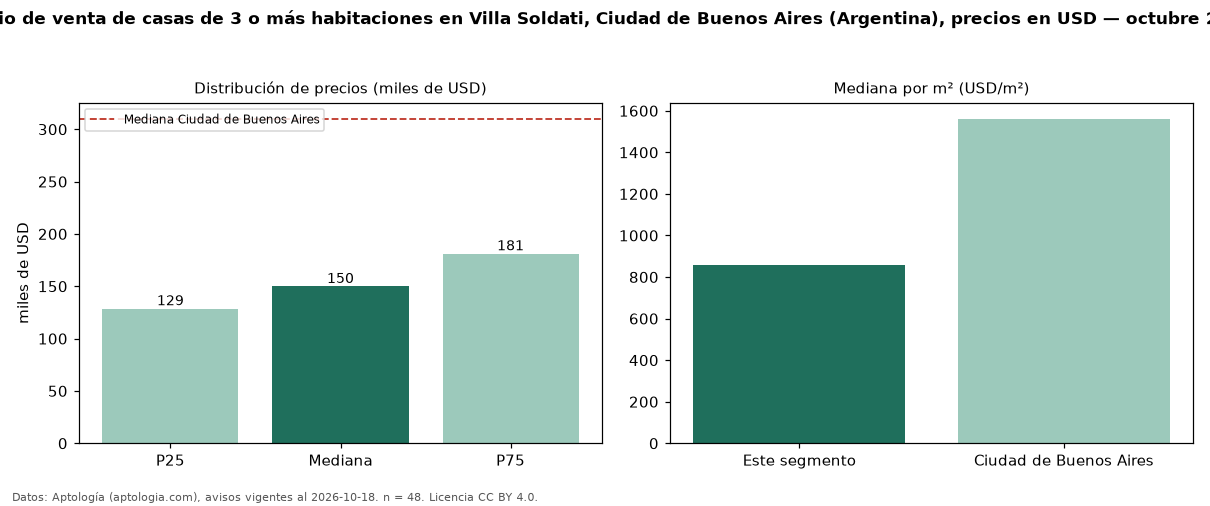

The data file committed next to this chart (first rows):
seccion, metrica, valor, moneda, n
precio, p25, 128750, USD, 48
precio, mediana, 150000, USD, 48
precio, p75, 181250, USD, 48
precio, minimo, 85000, USD, 48
precio, maximo, 350000, USD, 48
m2, mediana_precio_m2, 855.8, USD, 46
m2, area_mediana_m2, 179.0, m2, 46
banos, mediana_banos, 2.0, , 
habitaciones, 3+, 150000, USD, 48
ciudad, mediana_ciudad_referencia, 310000, USD, 
ciudad, mediana_m2_ciudad, 1562, USD, 
fuente, fecha_datos, 2026-10-18, , 
fuente, atribucion, https://www.aptologia.com/ar, , 
fuente, licencia, CC BY 4.0, , 
